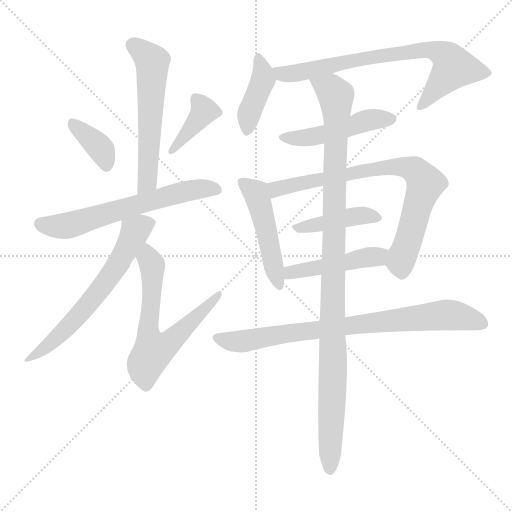
t = 0.00 s
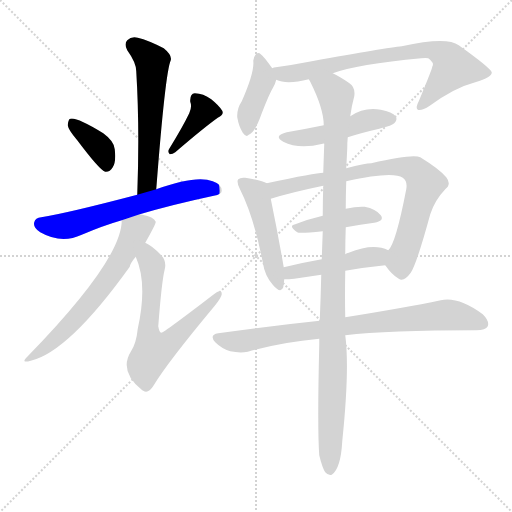
t = 2.18 s
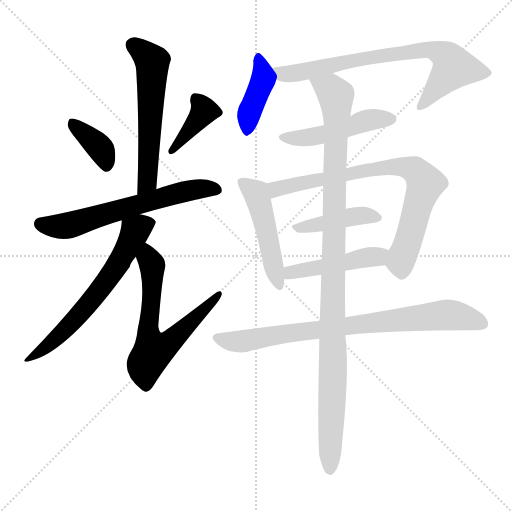
t = 4.37 s
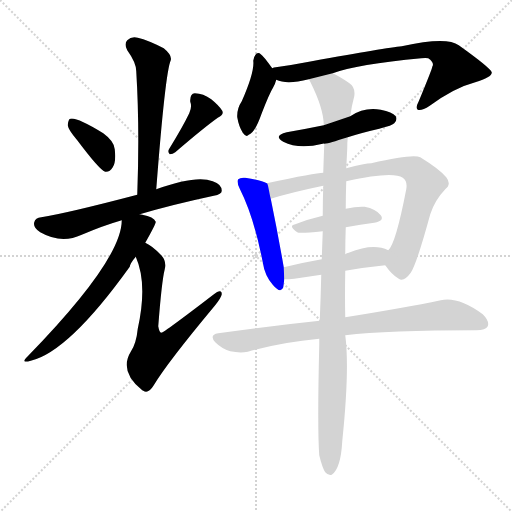
t = 6.55 s
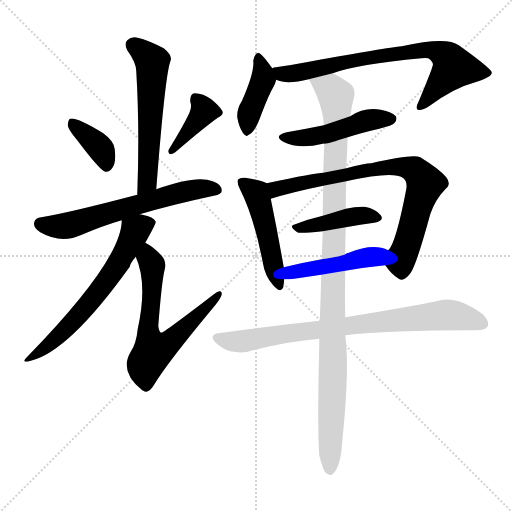
t = 8.74 s
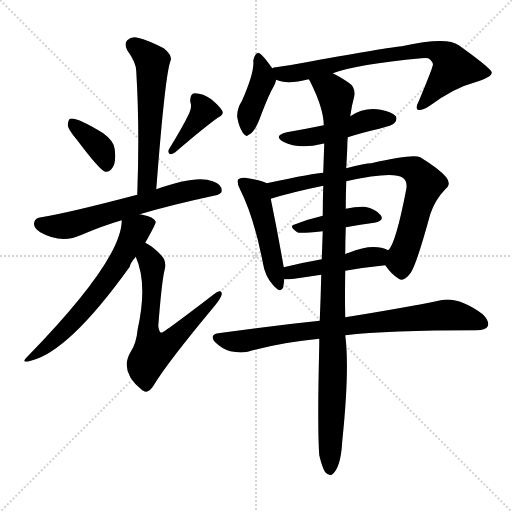
t = 10.92 s

The animated SVG that drew these frames (rendered in a browser with its animation timeline set to each time). Animation: 15 CSS @keyframes rules; one cycle of 10.92 s.

<svg version="1.1" viewBox="0 0 1024 1024" xmlns="http://www.w3.org/2000/svg">
  <g stroke="lightgray" stroke-dasharray="1,1" stroke-width="1" transform="scale(4, 4)">
    <line x1="0" y1="0" x2="256" y2="256"></line>
    <line x1="256" y1="0" x2="0" y2="256"></line>
    <line x1="128" y1="0" x2="128" y2="256"></line>
    <line x1="0" y1="128" x2="256" y2="128"></line>
  </g>
<g transform="scale(1, -1) translate(0, -900)">
   <style type="text/css">
    @keyframes keyframes0 {
      from {
       stroke: blue;
       stroke-dashoffset: 570;
       stroke-width: 128;
       }
       65% {
       animation-timing-function: step-end;
       stroke: blue;
       stroke-dashoffset: 0;
       stroke-width: 128;
       }
       to {
       stroke: black;
       stroke-width: 1024;
       }
       }
       #make-me-a-hanzi-animation-0 {
         animation: keyframes0 0.713867s both;
         animation-delay: 0.000000s;
         animation-timing-function: linear;
       }
    @keyframes keyframes1 {
      from {
       stroke: blue;
       stroke-dashoffset: 371;
       stroke-width: 128;
       }
       55% {
       animation-timing-function: step-end;
       stroke: blue;
       stroke-dashoffset: 0;
       stroke-width: 128;
       }
       to {
       stroke: black;
       stroke-width: 1024;
       }
       }
       #make-me-a-hanzi-animation-1 {
         animation: keyframes1 0.551921s both;
         animation-delay: 0.713867s;
         animation-timing-function: linear;
       }
    @keyframes keyframes2 {
      from {
       stroke: blue;
       stroke-dashoffset: 388;
       stroke-width: 128;
       }
       56% {
       animation-timing-function: step-end;
       stroke: blue;
       stroke-dashoffset: 0;
       stroke-width: 128;
       }
       to {
       stroke: black;
       stroke-width: 1024;
       }
       }
       #make-me-a-hanzi-animation-2 {
         animation: keyframes2 0.565755s both;
         animation-delay: 1.265788s;
         animation-timing-function: linear;
       }
    @keyframes keyframes3 {
      from {
       stroke: blue;
       stroke-dashoffset: 619;
       stroke-width: 128;
       }
       67% {
       animation-timing-function: step-end;
       stroke: blue;
       stroke-dashoffset: 0;
       stroke-width: 128;
       }
       to {
       stroke: black;
       stroke-width: 1024;
       }
       }
       #make-me-a-hanzi-animation-3 {
         animation: keyframes3 0.753743s both;
         animation-delay: 1.831543s;
         animation-timing-function: linear;
       }
    @keyframes keyframes4 {
      from {
       stroke: blue;
       stroke-dashoffset: 621;
       stroke-width: 128;
       }
       67% {
       animation-timing-function: step-end;
       stroke: blue;
       stroke-dashoffset: 0;
       stroke-width: 128;
       }
       to {
       stroke: black;
       stroke-width: 1024;
       }
       }
       #make-me-a-hanzi-animation-4 {
         animation: keyframes4 0.755371s both;
         animation-delay: 2.585286s;
         animation-timing-function: linear;
       }
    @keyframes keyframes5 {
      from {
       stroke: blue;
       stroke-dashoffset: 639;
       stroke-width: 128;
       }
       68% {
       animation-timing-function: step-end;
       stroke: blue;
       stroke-dashoffset: 0;
       stroke-width: 128;
       }
       to {
       stroke: black;
       stroke-width: 1024;
       }
       }
       #make-me-a-hanzi-animation-5 {
         animation: keyframes5 0.770020s both;
         animation-delay: 3.340658s;
         animation-timing-function: linear;
       }
    @keyframes keyframes6 {
      from {
       stroke: blue;
       stroke-dashoffset: 405;
       stroke-width: 128;
       }
       57% {
       animation-timing-function: step-end;
       stroke: blue;
       stroke-dashoffset: 0;
       stroke-width: 128;
       }
       to {
       stroke: black;
       stroke-width: 1024;
       }
       }
       #make-me-a-hanzi-animation-6 {
         animation: keyframes6 0.579590s both;
         animation-delay: 4.110677s;
         animation-timing-function: linear;
       }
    @keyframes keyframes7 {
      from {
       stroke: blue;
       stroke-dashoffset: 738;
       stroke-width: 128;
       }
       71% {
       animation-timing-function: step-end;
       stroke: blue;
       stroke-dashoffset: 0;
       stroke-width: 128;
       }
       to {
       stroke: black;
       stroke-width: 1024;
       }
       }
       #make-me-a-hanzi-animation-7 {
         animation: keyframes7 0.850586s both;
         animation-delay: 4.690267s;
         animation-timing-function: linear;
       }
    @keyframes keyframes8 {
      from {
       stroke: blue;
       stroke-dashoffset: 475;
       stroke-width: 128;
       }
       61% {
       animation-timing-function: step-end;
       stroke: blue;
       stroke-dashoffset: 0;
       stroke-width: 128;
       }
       to {
       stroke: black;
       stroke-width: 1024;
       }
       }
       #make-me-a-hanzi-animation-8 {
         animation: keyframes8 0.636556s both;
         animation-delay: 5.540853s;
         animation-timing-function: linear;
       }
    @keyframes keyframes9 {
      from {
       stroke: blue;
       stroke-dashoffset: 480;
       stroke-width: 128;
       }
       61% {
       animation-timing-function: step-end;
       stroke: blue;
       stroke-dashoffset: 0;
       stroke-width: 128;
       }
       to {
       stroke: black;
       stroke-width: 1024;
       }
       }
       #make-me-a-hanzi-animation-9 {
         animation: keyframes9 0.640625s both;
         animation-delay: 6.177409s;
         animation-timing-function: linear;
       }
    @keyframes keyframes10 {
      from {
       stroke: blue;
       stroke-dashoffset: 767;
       stroke-width: 128;
       }
       71% {
       animation-timing-function: step-end;
       stroke: blue;
       stroke-dashoffset: 0;
       stroke-width: 128;
       }
       to {
       stroke: black;
       stroke-width: 1024;
       }
       }
       #make-me-a-hanzi-animation-10 {
         animation: keyframes10 0.874186s both;
         animation-delay: 6.818034s;
         animation-timing-function: linear;
       }
    @keyframes keyframes11 {
      from {
       stroke: blue;
       stroke-dashoffset: 420;
       stroke-width: 128;
       }
       58% {
       animation-timing-function: step-end;
       stroke: blue;
       stroke-dashoffset: 0;
       stroke-width: 128;
       }
       to {
       stroke: black;
       stroke-width: 1024;
       }
       }
       #make-me-a-hanzi-animation-11 {
         animation: keyframes11 0.591797s both;
         animation-delay: 7.692220s;
         animation-timing-function: linear;
       }
    @keyframes keyframes12 {
      from {
       stroke: blue;
       stroke-dashoffset: 458;
       stroke-width: 128;
       }
       60% {
       animation-timing-function: step-end;
       stroke: blue;
       stroke-dashoffset: 0;
       stroke-width: 128;
       }
       to {
       stroke: black;
       stroke-width: 1024;
       }
       }
       #make-me-a-hanzi-animation-12 {
         animation: keyframes12 0.622721s both;
         animation-delay: 8.284017s;
         animation-timing-function: linear;
       }
    @keyframes keyframes13 {
      from {
       stroke: blue;
       stroke-dashoffset: 794;
       stroke-width: 128;
       }
       72% {
       animation-timing-function: step-end;
       stroke: blue;
       stroke-dashoffset: 0;
       stroke-width: 128;
       }
       to {
       stroke: black;
       stroke-width: 1024;
       }
       }
       #make-me-a-hanzi-animation-13 {
         animation: keyframes13 0.896159s both;
         animation-delay: 8.906738s;
         animation-timing-function: linear;
       }
    @keyframes keyframes14 {
      from {
       stroke: blue;
       stroke-dashoffset: 1064;
       stroke-width: 128;
       }
       78% {
       animation-timing-function: step-end;
       stroke: blue;
       stroke-dashoffset: 0;
       stroke-width: 128;
       }
       to {
       stroke: black;
       stroke-width: 1024;
       }
       }
       #make-me-a-hanzi-animation-14 {
         animation: keyframes14 1.115885s both;
         animation-delay: 9.802897s;
         animation-timing-function: linear;
       }
</style>
<path d="M 312.5 521.5 Q 330.5 755.5 341.5 779.5 Q 344.5 789.5 327.5 803.5 Q 296.5 819.5 275.5 824.5 Q 262.5 827.5 254.5 819.5 Q 247.5 812.5 254.5 799.5 Q 272.5 774.5 272.5 757.5 Q 279.5 643.5 274.5 510.5 C 273.5 480.5 310.5 491.5 312.5 521.5 Z" fill="lightgray"></path> 
<path d="M 154.5 619.5 Q 199.5 559.5 210.5 556.5 Q 219.5 555.5 225.5 565.5 Q 232.5 575.5 229.5 601.5 Q 228.5 617.5 206.5 633.5 Q 152.5 666.5 140.5 662.5 Q 136.5 661.5 135.5 649.5 Q 136.5 640.5 154.5 619.5 Z" fill="lightgray"></path> 
<path d="M 378.5 673.5 Q 365.5 646.5 338.5 602.5 Q 334.5 596.5 339.5 591.5 Q 345.5 591.5 350.5 595.5 Q 407.5 644.5 435.5 664.5 Q 448.5 670.5 444.5 678.5 Q 438.5 688.5 422.5 701.5 Q 406.5 713.5 389.5 713.5 Q 379.5 712.5 380.5 696.5 Q 384.5 686.5 378.5 673.5 Z" fill="lightgray"></path> 
<path d="M 279.5 471.5 Q 343.5 490.5 427.5 508.5 Q 443.5 511.5 443.5 518.5 Q 443.5 531.5 425.5 537.5 Q 392.5 550.5 312.5 521.5 L 274.5 510.5 Q 133.5 473.5 82.5 465.5 Q 70.5 464.5 68.5 455.5 Q 65.5 445.5 80.5 435.5 Q 122.5 411.5 163.5 430.5 Q 205.5 448.5 243.5 459.5 L 279.5 471.5 Z" fill="lightgray"></path> 
<path d="M 290.5 414.5 Q 311.5 451.5 311.5 456.5 Q 307.5 466.5 284.5 470.5 Q 281.5 471.5 279.5 471.5 C 250.5 477.5 245.5 478.5 243.5 459.5 Q 243.5 380.5 55.5 187.5 Q 39.5 172.5 61.5 178.5 Q 137.5 196.5 259.5 366.5 Q 260.5 373.5 271.5 386.5 L 290.5 414.5 Z" fill="lightgray"></path> 
<path d="M 271.5 386.5 Q 295.5 332.5 275.5 242.5 Q 272.5 212.5 261.5 196.5 Q 237.5 157.5 284.5 119.5 L 286.5 118.5 Q 296.5 111.5 307.5 129.5 Q 334.5 174.5 429.5 288.5 Q 442.5 304.5 443.5 311.5 Q 443.5 323.5 426.5 310.5 Q 327.5 234.5 322.5 234.5 Q 318.5 235.5 316.5 247.5 Q 323.5 338.5 329.5 361.5 Q 333.5 377.5 322.5 389.5 Q 304.5 408.5 290.5 414.5 C 264.5 429.5 260.5 414.5 271.5 386.5 Z" fill="lightgray"></path> 
<path d="M 544.5 763.5 Q 526.5 788.5 521.5 791.5 Q 517.5 795.5 512.5 792.5 Q 508.5 788.5 506.5 778.5 Q 509.5 756.5 483.5 697.5 Q 473.5 682.5 474.5 665.5 Q 477.5 647.5 485.5 634.5 Q 492.5 624.5 497.5 630.5 Q 509.5 633.5 523.5 673.5 Q 538.5 712.5 546.5 725.5 Q 550.5 732.5 552.5 740.5 C 555.5 748.5 555.5 748.5 544.5 763.5 Z" fill="lightgray"></path> 
<path d="M 665.5 753.5 Q 713.5 771.5 842.5 783.5 Q 851.5 784.5 856.5 783.5 Q 869.5 774.5 864.5 766.5 Q 864.5 762.5 837.5 697.5 Q 830.5 684.5 835.5 680.5 Q 842.5 677.5 859.5 688.5 Q 908.5 724.5 950.5 735.5 Q 984.5 745.5 983.5 755.5 Q 980.5 764.5 917.5 809.5 Q 893.5 827.5 803.5 807.5 Q 773.5 804.5 623.5 777.5 Q 587.5 770.5 551.5 765.5 Q 547.5 765.5 544.5 763.5 C 515.5 757.5 523.5 748.5 552.5 740.5 Q 573.5 730.5 617.5 741.5 L 665.5 753.5 Z" fill="lightgray"></path> 
<path d="M 695.5 625.5 Q 723.5 634.5 758.5 642.5 Q 785.5 649.5 788.5 653.5 Q 795.5 660.5 791.5 667.5 Q 784.5 676.5 761.5 680.5 Q 728.5 686.5 700.5 667.5 L 647.5 649.5 Q 613.5 642.5 573.5 635.5 Q 545.5 628.5 566.5 616.5 Q 597.5 600.5 645.5 612.5 Q 646.5 613.5 648.5 612.5 C 658.5 613.5 666.5 616.5 695.5 625.5 Z" fill="lightgray"></path> 
<path d="M 533.5 533.5 Q 523.5 539.5 490.5 544.5 Q 480.5 545.5 476.5 541.5 Q 472.5 537.5 479.5 522.5 Q 507.5 467.5 525.5 375.5 Q 529.5 348.5 545.5 330.5 Q 561.5 311.5 566.5 325.5 Q 567.5 332.5 568.5 341.5 L 567.5 365.5 Q 555.5 434.5 541.5 502.5 C 535.5 531.5 535.5 532.5 533.5 533.5 Z" fill="lightgray"></path> 
<path d="M 770.5 369.5 Q 783.5 350.5 797.5 342.5 Q 807.5 335.5 821.5 354.5 Q 833.5 372.5 860.5 471.5 Q 869.5 499.5 890.5 521.5 Q 903.5 531.5 892.5 545.5 Q 879.5 561.5 840.5 585.5 Q 825.5 592.5 742.5 573.5 Q 730.5 573.5 692.5 563.5 L 646.5 554.5 Q 631.5 554.5 533.5 533.5 C 504.5 527.5 512.5 494.5 541.5 502.5 Q 583.5 515.5 646.5 528.5 L 692.5 537.5 Q 785.5 558.5 805.5 544.5 Q 815.5 537.5 812.5 521.5 Q 791.5 412.5 776.5 399.5 C 763.5 378.5 763.5 378.5 770.5 369.5 Z" fill="lightgray"></path> 
<path d="M 691.5 445.5 Q 721.5 451.5 748.5 454.5 Q 769.5 458.5 761.5 469.5 Q 751.5 482.5 729.5 486.5 Q 713.5 487.5 691.5 482.5 L 645.5 468.5 Q 615.5 461.5 590.5 451.5 Q 575.5 448.5 594.5 435.5 Q 597.5 432.5 645.5 437.5 L 691.5 445.5 Z" fill="lightgray"></path> 
<path d="M 690.5 358.5 Q 730.5 365.5 770.5 369.5 C 800.5 372.5 804.5 387.5 776.5 399.5 Q 746.5 414.5 697.5 394.5 Q 693.5 394.5 690.5 391.5 C 685.5 388.5 673.5 386.5 643.5 381.5 Q 603.5 374.5 567.5 365.5 C 538.5 358.5 538.5 340.5 568.5 341.5 Q 577.5 341.5 588.5 342.5 L 642.5 350.5 L 690.5 358.5 Z" fill="lightgray"></path> 
<path d="M 690.5 229.5 Q 774.5 239.5 952.5 239.5 Q 971.5 239.5 975.5 247.5 Q 979.5 257.5 965.5 271.5 Q 916.5 307.5 881.5 299.5 Q 809.5 284.5 690.5 265.5 L 639.5 258.5 Q 543.5 248.5 436.5 233.5 Q 417.5 230.5 430.5 215.5 Q 443.5 202.5 460.5 197.5 Q 479.5 193.5 495.5 196.5 Q 562.5 215.5 638.5 222.5 L 690.5 229.5 Z" fill="lightgray"></path> 
<path d="M 638.5 222.5 Q 638.5 218.5 638.5 210.5 Q 634.5 44.5 638.5 -10.5 Q 644.5 -35.5 650.5 -44.5 Q 656.5 -51.5 663.5 -49.5 Q 681.5 -37.5 684.5 17.5 Q 699.5 161.5 690.5 229.5 L 690.5 265.5 Q 689.5 304.5 690.5 358.5 L 690.5 391.5 Q 690.5 416.5 691.5 445.5 L 691.5 482.5 Q 691.5 509.5 692.5 537.5 L 692.5 563.5 Q 693.5 582.5 694.5 603.5 Q 694.5 615.5 695.5 625.5 L 700.5 667.5 Q 703.5 689.5 708.5 707.5 Q 711.5 725.5 697.5 734.5 Q 678.5 747.5 665.5 753.5 C 639.5 768.5 604.5 768.5 617.5 741.5 Q 618.5 740.5 620.5 736.5 Q 647.5 682.5 647.5 649.5 L 648.5 612.5 Q 647.5 585.5 646.5 554.5 L 646.5 528.5 Q 645.5 500.5 645.5 468.5 L 645.5 437.5 Q 644.5 410.5 643.5 381.5 L 642.5 350.5 Q 641.5 307.5 639.5 258.5 L 638.5 222.5 Z" fill="lightgray"></path> 
      <clipPath id="make-me-a-hanzi-clip-0">
      <path d="M 312.5 521.5 Q 330.5 755.5 341.5 779.5 Q 344.5 789.5 327.5 803.5 Q 296.5 819.5 275.5 824.5 Q 262.5 827.5 254.5 819.5 Q 247.5 812.5 254.5 799.5 Q 272.5 774.5 272.5 757.5 Q 279.5 643.5 274.5 510.5 C 273.5 480.5 310.5 491.5 312.5 521.5 Z" fill="lightgray"></path>
      </clipPath>
      <path clip-path="url(#make-me-a-hanzi-clip-0)" d="M 266.5 809.5 L 304.5 775.5 L 295.5 538.5 L 279.5 518.5 " fill="none" id="make-me-a-hanzi-animation-0" stroke-dasharray="442 884" stroke-linecap="round"></path>

      <clipPath id="make-me-a-hanzi-clip-1">
      <path d="M 154.5 619.5 Q 199.5 559.5 210.5 556.5 Q 219.5 555.5 225.5 565.5 Q 232.5 575.5 229.5 601.5 Q 228.5 617.5 206.5 633.5 Q 152.5 666.5 140.5 662.5 Q 136.5 661.5 135.5 649.5 Q 136.5 640.5 154.5 619.5 Z" fill="lightgray"></path>
      </clipPath>
      <path clip-path="url(#make-me-a-hanzi-clip-1)" d="M 143.5 653.5 L 203.5 599.5 L 212.5 566.5 " fill="none" id="make-me-a-hanzi-animation-1" stroke-dasharray="243 486" stroke-linecap="round"></path>

      <clipPath id="make-me-a-hanzi-clip-2">
      <path d="M 378.5 673.5 Q 365.5 646.5 338.5 602.5 Q 334.5 596.5 339.5 591.5 Q 345.5 591.5 350.5 595.5 Q 407.5 644.5 435.5 664.5 Q 448.5 670.5 444.5 678.5 Q 438.5 688.5 422.5 701.5 Q 406.5 713.5 389.5 713.5 Q 379.5 712.5 380.5 696.5 Q 384.5 686.5 378.5 673.5 Z" fill="lightgray"></path>
      </clipPath>
      <path clip-path="url(#make-me-a-hanzi-clip-2)" d="M 392.5 701.5 L 408.5 678.5 L 343.5 597.5 " fill="none" id="make-me-a-hanzi-animation-2" stroke-dasharray="260 520" stroke-linecap="round"></path>

      <clipPath id="make-me-a-hanzi-clip-3">
      <path d="M 279.5 471.5 Q 343.5 490.5 427.5 508.5 Q 443.5 511.5 443.5 518.5 Q 443.5 531.5 425.5 537.5 Q 392.5 550.5 312.5 521.5 L 274.5 510.5 Q 133.5 473.5 82.5 465.5 Q 70.5 464.5 68.5 455.5 Q 65.5 445.5 80.5 435.5 Q 122.5 411.5 163.5 430.5 Q 205.5 448.5 243.5 459.5 L 279.5 471.5 Z" fill="lightgray"></path>
      </clipPath>
      <path clip-path="url(#make-me-a-hanzi-clip-3)" d="M 81.5 452.5 L 128.5 447.5 L 328.5 507.5 L 389.5 521.5 L 433.5 520.5 " fill="none" id="make-me-a-hanzi-animation-3" stroke-dasharray="491 982" stroke-linecap="round"></path>

      <clipPath id="make-me-a-hanzi-clip-4">
      <path d="M 290.5 414.5 Q 311.5 451.5 311.5 456.5 Q 307.5 466.5 284.5 470.5 Q 281.5 471.5 279.5 471.5 C 250.5 477.5 245.5 478.5 243.5 459.5 Q 243.5 380.5 55.5 187.5 Q 39.5 172.5 61.5 178.5 Q 137.5 196.5 259.5 366.5 Q 260.5 373.5 271.5 386.5 L 290.5 414.5 Z" fill="lightgray"></path>
      </clipPath>
      <path clip-path="url(#make-me-a-hanzi-clip-4)" d="M 302.5 455.5 L 271.5 437.5 L 235.5 369.5 L 175.5 289.5 L 103.5 215.5 L 63.5 186.5 " fill="none" id="make-me-a-hanzi-animation-4" stroke-dasharray="493 986" stroke-linecap="round"></path>

      <clipPath id="make-me-a-hanzi-clip-5">
      <path d="M 271.5 386.5 Q 295.5 332.5 275.5 242.5 Q 272.5 212.5 261.5 196.5 Q 237.5 157.5 284.5 119.5 L 286.5 118.5 Q 296.5 111.5 307.5 129.5 Q 334.5 174.5 429.5 288.5 Q 442.5 304.5 443.5 311.5 Q 443.5 323.5 426.5 310.5 Q 327.5 234.5 322.5 234.5 Q 318.5 235.5 316.5 247.5 Q 323.5 338.5 329.5 361.5 Q 333.5 377.5 322.5 389.5 Q 304.5 408.5 290.5 414.5 C 264.5 429.5 260.5 414.5 271.5 386.5 Z" fill="lightgray"></path>
      </clipPath>
      <path clip-path="url(#make-me-a-hanzi-clip-5)" d="M 292.5 406.5 L 304.5 369.5 L 295.5 247.5 L 306.5 198.5 L 333.5 210.5 L 435.5 309.5 " fill="none" id="make-me-a-hanzi-animation-5" stroke-dasharray="511 1022" stroke-linecap="round"></path>

      <clipPath id="make-me-a-hanzi-clip-6">
      <path d="M 544.5 763.5 Q 526.5 788.5 521.5 791.5 Q 517.5 795.5 512.5 792.5 Q 508.5 788.5 506.5 778.5 Q 509.5 756.5 483.5 697.5 Q 473.5 682.5 474.5 665.5 Q 477.5 647.5 485.5 634.5 Q 492.5 624.5 497.5 630.5 Q 509.5 633.5 523.5 673.5 Q 538.5 712.5 546.5 725.5 Q 550.5 732.5 552.5 740.5 C 555.5 748.5 555.5 748.5 544.5 763.5 Z" fill="lightgray"></path>
      </clipPath>
      <path clip-path="url(#make-me-a-hanzi-clip-6)" d="M 515.5 782.5 L 525.5 760.5 L 526.5 739.5 L 497.5 669.5 L 494.5 641.5 " fill="none" id="make-me-a-hanzi-animation-6" stroke-dasharray="277 554" stroke-linecap="round"></path>

      <clipPath id="make-me-a-hanzi-clip-7">
      <path d="M 665.5 753.5 Q 713.5 771.5 842.5 783.5 Q 851.5 784.5 856.5 783.5 Q 869.5 774.5 864.5 766.5 Q 864.5 762.5 837.5 697.5 Q 830.5 684.5 835.5 680.5 Q 842.5 677.5 859.5 688.5 Q 908.5 724.5 950.5 735.5 Q 984.5 745.5 983.5 755.5 Q 980.5 764.5 917.5 809.5 Q 893.5 827.5 803.5 807.5 Q 773.5 804.5 623.5 777.5 Q 587.5 770.5 551.5 765.5 Q 547.5 765.5 544.5 763.5 C 515.5 757.5 523.5 748.5 552.5 740.5 Q 573.5 730.5 617.5 741.5 L 665.5 753.5 Z" fill="lightgray"></path>
      </clipPath>
      <path clip-path="url(#make-me-a-hanzi-clip-7)" d="M 549.5 758.5 L 569.5 751.5 L 591.5 753.5 L 720.5 782.5 L 810.5 792.5 L 816.5 797.5 L 870.5 798.5 L 897.5 782.5 L 906.5 765.5 L 840.5 685.5 " fill="none" id="make-me-a-hanzi-animation-7" stroke-dasharray="610 1220" stroke-linecap="round"></path>

      <clipPath id="make-me-a-hanzi-clip-8">
      <path d="M 695.5 625.5 Q 723.5 634.5 758.5 642.5 Q 785.5 649.5 788.5 653.5 Q 795.5 660.5 791.5 667.5 Q 784.5 676.5 761.5 680.5 Q 728.5 686.5 700.5 667.5 L 647.5 649.5 Q 613.5 642.5 573.5 635.5 Q 545.5 628.5 566.5 616.5 Q 597.5 600.5 645.5 612.5 Q 646.5 613.5 648.5 612.5 C 658.5 613.5 666.5 616.5 695.5 625.5 Z" fill="lightgray"></path>
      </clipPath>
      <path clip-path="url(#make-me-a-hanzi-clip-8)" d="M 568.5 626.5 L 589.5 622.5 L 629.5 627.5 L 728.5 658.5 L 781.5 662.5 " fill="none" id="make-me-a-hanzi-animation-8" stroke-dasharray="347 694" stroke-linecap="round"></path>

      <clipPath id="make-me-a-hanzi-clip-9">
      <path d="M 533.5 533.5 Q 523.5 539.5 490.5 544.5 Q 480.5 545.5 476.5 541.5 Q 472.5 537.5 479.5 522.5 Q 507.5 467.5 525.5 375.5 Q 529.5 348.5 545.5 330.5 Q 561.5 311.5 566.5 325.5 Q 567.5 332.5 568.5 341.5 L 567.5 365.5 Q 555.5 434.5 541.5 502.5 C 535.5 531.5 535.5 532.5 533.5 533.5 Z" fill="lightgray"></path>
      </clipPath>
      <path clip-path="url(#make-me-a-hanzi-clip-9)" d="M 484.5 536.5 L 512.5 511.5 L 556.5 330.5 " fill="none" id="make-me-a-hanzi-animation-9" stroke-dasharray="352 704" stroke-linecap="round"></path>

      <clipPath id="make-me-a-hanzi-clip-10">
      <path d="M 770.5 369.5 Q 783.5 350.5 797.5 342.5 Q 807.5 335.5 821.5 354.5 Q 833.5 372.5 860.5 471.5 Q 869.5 499.5 890.5 521.5 Q 903.5 531.5 892.5 545.5 Q 879.5 561.5 840.5 585.5 Q 825.5 592.5 742.5 573.5 Q 730.5 573.5 692.5 563.5 L 646.5 554.5 Q 631.5 554.5 533.5 533.5 C 504.5 527.5 512.5 494.5 541.5 502.5 Q 583.5 515.5 646.5 528.5 L 692.5 537.5 Q 785.5 558.5 805.5 544.5 Q 815.5 537.5 812.5 521.5 Q 791.5 412.5 776.5 399.5 C 763.5 378.5 763.5 378.5 770.5 369.5 Z" fill="lightgray"></path>
      </clipPath>
      <path clip-path="url(#make-me-a-hanzi-clip-10)" d="M 546.5 509.5 L 551.5 521.5 L 731.5 559.5 L 795.5 567.5 L 829.5 559.5 L 850.5 533.5 L 803.5 384.5 L 803.5 359.5 " fill="none" id="make-me-a-hanzi-animation-10" stroke-dasharray="639 1278" stroke-linecap="round"></path>

      <clipPath id="make-me-a-hanzi-clip-11">
      <path d="M 691.5 445.5 Q 721.5 451.5 748.5 454.5 Q 769.5 458.5 761.5 469.5 Q 751.5 482.5 729.5 486.5 Q 713.5 487.5 691.5 482.5 L 645.5 468.5 Q 615.5 461.5 590.5 451.5 Q 575.5 448.5 594.5 435.5 Q 597.5 432.5 645.5 437.5 L 691.5 445.5 Z" fill="lightgray"></path>
      </clipPath>
      <path clip-path="url(#make-me-a-hanzi-clip-11)" d="M 591.5 443.5 L 701.5 466.5 L 732.5 469.5 L 752.5 464.5 " fill="none" id="make-me-a-hanzi-animation-11" stroke-dasharray="292 584" stroke-linecap="round"></path>

      <clipPath id="make-me-a-hanzi-clip-12">
      <path d="M 690.5 358.5 Q 730.5 365.5 770.5 369.5 C 800.5 372.5 804.5 387.5 776.5 399.5 Q 746.5 414.5 697.5 394.5 Q 693.5 394.5 690.5 391.5 C 685.5 388.5 673.5 386.5 643.5 381.5 Q 603.5 374.5 567.5 365.5 C 538.5 358.5 538.5 340.5 568.5 341.5 Q 577.5 341.5 588.5 342.5 L 642.5 350.5 L 690.5 358.5 Z" fill="lightgray"></path>
      </clipPath>
      <path clip-path="url(#make-me-a-hanzi-clip-12)" d="M 573.5 347.5 L 581.5 355.5 L 748.5 385.5 L 767.5 393.5 " fill="none" id="make-me-a-hanzi-animation-12" stroke-dasharray="330 660" stroke-linecap="round"></path>

      <clipPath id="make-me-a-hanzi-clip-13">
      <path d="M 690.5 229.5 Q 774.5 239.5 952.5 239.5 Q 971.5 239.5 975.5 247.5 Q 979.5 257.5 965.5 271.5 Q 916.5 307.5 881.5 299.5 Q 809.5 284.5 690.5 265.5 L 639.5 258.5 Q 543.5 248.5 436.5 233.5 Q 417.5 230.5 430.5 215.5 Q 443.5 202.5 460.5 197.5 Q 479.5 193.5 495.5 196.5 Q 562.5 215.5 638.5 222.5 L 690.5 229.5 Z" fill="lightgray"></path>
      </clipPath>
      <path clip-path="url(#make-me-a-hanzi-clip-13)" d="M 434.5 224.5 L 487.5 217.5 L 702.5 250.5 L 891.5 270.5 L 930.5 265.5 L 965.5 252.5 " fill="none" id="make-me-a-hanzi-animation-13" stroke-dasharray="666 1332" stroke-linecap="round"></path>

      <clipPath id="make-me-a-hanzi-clip-14">
      <path d="M 638.5 222.5 Q 638.5 218.5 638.5 210.5 Q 634.5 44.5 638.5 -10.5 Q 644.5 -35.5 650.5 -44.5 Q 656.5 -51.5 663.5 -49.5 Q 681.5 -37.5 684.5 17.5 Q 699.5 161.5 690.5 229.5 L 690.5 265.5 Q 689.5 304.5 690.5 358.5 L 690.5 391.5 Q 690.5 416.5 691.5 445.5 L 691.5 482.5 Q 691.5 509.5 692.5 537.5 L 692.5 563.5 Q 693.5 582.5 694.5 603.5 Q 694.5 615.5 695.5 625.5 L 700.5 667.5 Q 703.5 689.5 708.5 707.5 Q 711.5 725.5 697.5 734.5 Q 678.5 747.5 665.5 753.5 C 639.5 768.5 604.5 768.5 617.5 741.5 Q 618.5 740.5 620.5 736.5 Q 647.5 682.5 647.5 649.5 L 648.5 612.5 Q 647.5 585.5 646.5 554.5 L 646.5 528.5 Q 645.5 500.5 645.5 468.5 L 645.5 437.5 Q 644.5 410.5 643.5 381.5 L 642.5 350.5 Q 641.5 307.5 639.5 258.5 L 638.5 222.5 Z" fill="lightgray"></path>
      </clipPath>
      <path clip-path="url(#make-me-a-hanzi-clip-14)" d="M 623.5 741.5 L 632.5 731.5 L 663.5 718.5 L 671.5 706.5 L 673.5 679.5 L 659.5 -39.5 " fill="none" id="make-me-a-hanzi-animation-14" stroke-dasharray="936 1872" stroke-linecap="round"></path>

</g>
</svg>
